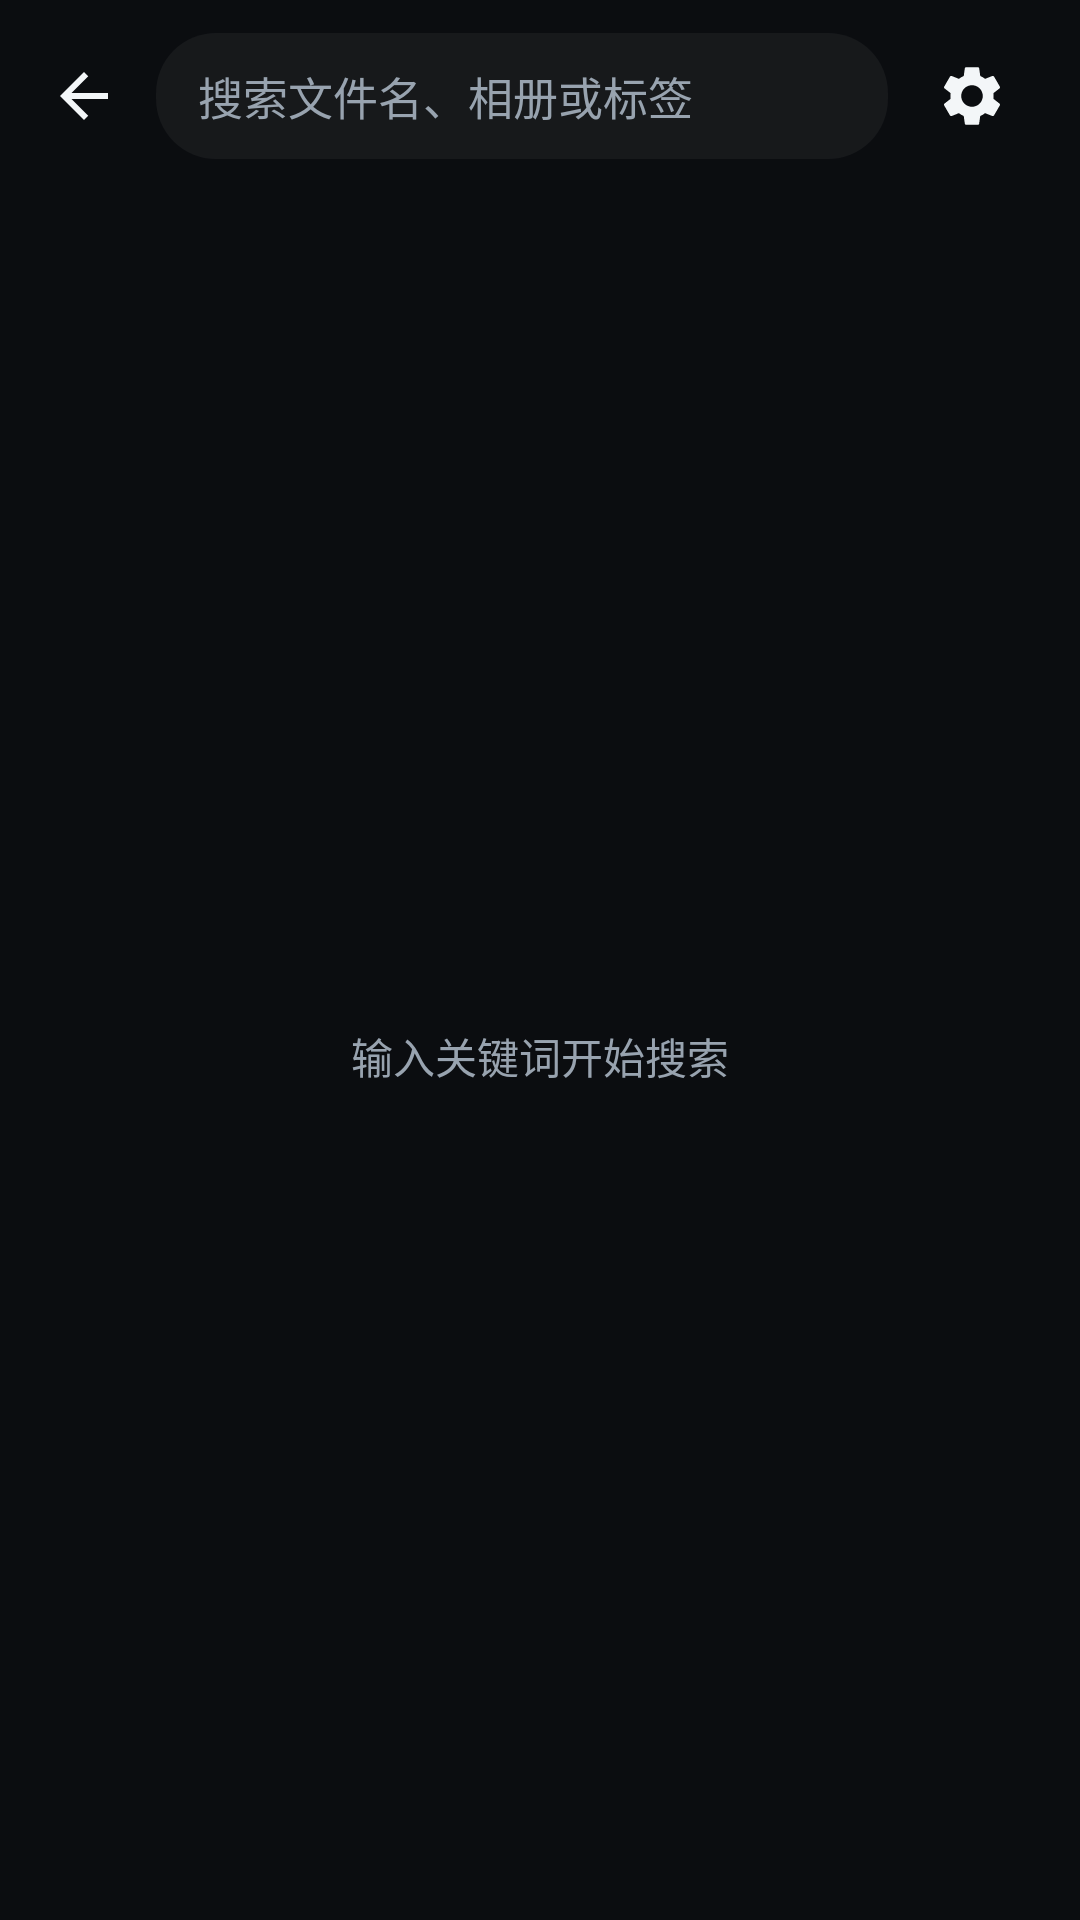

Reconstruct the res/layout file that produces this screen, plus the resources it refers to.
<!-- AndroidManifest.xml: application theme Theme.SwiftPic -->
<!-- res/layout/activity_search.xml -->
<?xml version="1.0" encoding="utf-8"?>
<LinearLayout xmlns:android="http://schemas.android.com/apk/res/android"
    xmlns:app="http://schemas.android.com/apk/res-auto"
    android:layout_width="match_parent"
    android:layout_height="match_parent"
    android:background="?android:attr/colorBackground"
    android:orientation="vertical">

    <LinearLayout
        android:layout_width="match_parent"
        android:layout_height="64dp"
        android:gravity="center_vertical"
        android:orientation="horizontal"
        android:paddingLeft="4dp"
        android:paddingTop="6dp"
        android:paddingRight="12dp"
        android:paddingBottom="6dp">

        <ImageButton
            android:id="@+id/backButton"
            android:layout_width="48dp"
            android:layout_height="48dp"
            android:background="?attr/selectableItemBackgroundBorderless"
            android:contentDescription="@string/back"
            android:padding="12dp"
            android:src="@drawable/ic_back"
            app:tint="?attr/colorOnSurface" />

        <EditText
            android:id="@+id/searchInput"
            android:layout_width="0dp"
            android:layout_height="42dp"
            android:layout_weight="1"
            android:background="@drawable/bg_search_field"
            android:hint="@string/search_hint"
            android:imeOptions="actionSearch"
            android:inputType="text"
            android:maxLines="1"
            android:paddingLeft="14dp"
            android:paddingRight="14dp"
            android:singleLine="true"
            android:textColor="?attr/colorOnSurface"
            android:textColorHint="?attr/colorOnSurfaceVariant"
            android:textSize="15sp" />

        <ImageButton
            android:id="@+id/settingsButton"
            android:layout_width="48dp"
            android:layout_height="48dp"
            android:layout_marginLeft="4dp"
            android:background="?attr/selectableItemBackgroundBorderless"
            android:contentDescription="@string/settings"
            android:padding="12dp"
            android:src="@drawable/ic_settings"
            app:tint="?attr/colorOnSurface" />
    </LinearLayout>

    <FrameLayout
        android:layout_width="match_parent"
        android:layout_height="0dp"
        android:layout_weight="1">

        <androidx.recyclerview.widget.RecyclerView
            android:id="@+id/results"
            android:layout_width="match_parent"
            android:layout_height="match_parent"
            android:clipToPadding="false" />

        <TextView
            android:id="@+id/empty"
            android:layout_width="match_parent"
            android:layout_height="wrap_content"
            android:layout_gravity="center"
            android:gravity="center"
            android:padding="32dp"
            android:text="@string/search_start"
            android:textColor="?attr/colorOnSurfaceVariant"
            android:textSize="14sp" />
    </FrameLayout>
</LinearLayout>
<!-- resources referenced by this layout -->
<resources>
  <!-- drawable bg_search_field (drawable) -->
  <?xml version="1.0" encoding="utf-8"?>
  <shape xmlns:android="http://schemas.android.com/apk/res/android" android:shape="rectangle">
      <corners android:radius="20dp" />
      <solid android:color="#1A808080" />
  </shape>
  <!-- drawable ic_back (drawable) -->
  <vector xmlns:android="http://schemas.android.com/apk/res/android" android:width="24dp" android:height="24dp" android:viewportWidth="24" android:viewportHeight="24">
      <path android:fillColor="@color/white" android:pathData="M20,11H7.83l5.59,-5.59L12,4l-8,8 8,8 1.41,-1.41L7.83,13H20v-2z" />
  </vector>
  <!-- drawable ic_settings (drawable) -->
  <vector xmlns:android="http://schemas.android.com/apk/res/android"
      android:width="24dp"
      android:height="24dp"
      android:viewportWidth="24"
      android:viewportHeight="24">
      <path
          android:fillColor="@color/white"
          android:pathData="M19.14,12.94c0.04,-0.3 0.06,-0.61 0.06,-0.94c0,-0.32 -0.02,-0.64 -0.07,-0.94l2.03,-1.58c0.18,-0.14 0.23,-0.41 0.12,-0.61l-1.92,-3.32c-0.12,-0.22 -0.37,-0.29 -0.59,-0.22l-2.39,0.96c-0.5,-0.38 -1.03,-0.7 -1.62,-0.94L14.4,2.81c-0.04,-0.24 -0.24,-0.41 -0.48,-0.41h-3.84c-0.24,0 -0.43,0.17 -0.47,0.41L9.25,5.35C8.66,5.59 8.12,5.92 7.63,6.29L5.24,5.33c-0.22,-0.08 -0.47,0 -0.59,0.22L2.74,8.87C2.62,9.08 2.66,9.34 2.86,9.48l2.03,1.58C4.84,11.36 4.8,11.69 4.8,12s0.02,0.64 0.07,0.94l-2.03,1.58c-0.18,0.14 -0.23,0.41 -0.12,0.61l1.92,3.32c0.12,0.22 0.37,0.29 0.59,0.22l2.39,-0.96c0.5,0.38 1.03,0.7 1.62,0.94l0.36,2.54c0.05,0.24 0.24,0.41 0.48,0.41h3.84c0.24,0 0.44,-0.17 0.47,-0.41l0.36,-2.54c0.59,-0.24 1.13,-0.56 1.62,-0.94l2.39,0.96c0.22,0.08 0.47,0 0.59,-0.22l1.92,-3.32c0.12,-0.22 0.07,-0.47 -0.12,-0.61L19.14,12.94zM12,15.6c-1.98,0 -3.6,-1.62 -3.6,-3.6s1.62,-3.6 3.6,-3.6 3.6,1.62 3.6,3.6 -1.62,3.6 -3.6,3.6z" />
  </vector>
  <string name="back">返回</string>
  <string name="search_hint">搜索文件名、相册或标签</string>
  <string name="search_start">输入关键词开始搜索</string>
  <string name="settings">设置</string>
  <color name="white">#FFFFFFFF</color>
  <color name="accent">#A7F36B</color>
  <color name="on_accent">#0B0D10</color>
  <color name="surface">#14171C</color>
  <color name="text_primary">#F3F6F8</color>
  <color name="surface_high">#1C2027</color>
  <color name="text_secondary">#98A3AF</color>
  <color name="divider">#252A33</color>
  <color name="danger">#FF6B6B</color>
  <color name="bg">#0B0D10</color>
  <style name="SwiftPic.ActivityAnim" parent="@android:style/Animation.Activity">
          <item name="android:activityOpenEnterAnimation">@anim/swiftpic_instant</item>
          <item name="android:activityOpenExitAnimation">@anim/swiftpic_instant</item>
          <item name="android:activityCloseEnterAnimation">@anim/swiftpic_instant</item>
          <item name="android:activityCloseExitAnimation">@anim/swiftpic_instant</item>
          <item name="android:taskOpenEnterAnimation">@anim/swiftpic_instant</item>
          <item name="android:taskOpenExitAnimation">@anim/swiftpic_instant</item>
          <item name="android:taskCloseEnterAnimation">@anim/swiftpic_instant</item>
          <item name="android:taskCloseExitAnimation">@anim/swiftpic_instant</item>
      </style>
</resources>
